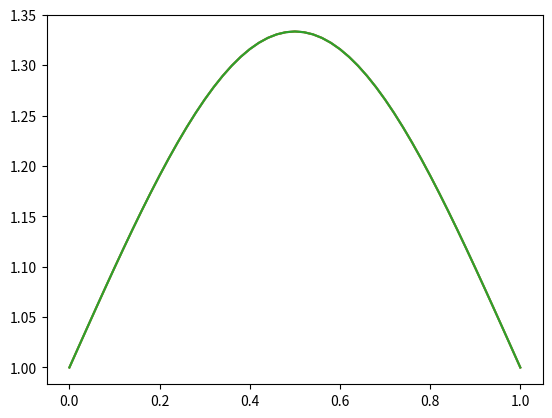

Reproduce this figure in Python.
print ('Importing libraries.')
from sympy import *
from mpmath import inf,norm
import numpy as np
import matplotlib.pyplot as plt

init_printing()

def area1Dfunction (xi, yi, var, degree=2):
   ''' Min Least Squares Aproximation
      xi = [x0, x1, ..., xn].t
      yi = [y0, y1, ..., yn].t
      
      M = [1, xi, ..., xi**n]

      M.t*M*C = M.t*y
      => C = (M.t*M)**-1 *M.t*y
      
      B = [1, x, ..., x**d]

      F = B*C
   '''
   var = symbols(var)
   p = ones(len(yi),1)
   q = ones(1,1)
   M = ones(len(yi),1)
   B = Matrix([1])
   for n1 in range(1,degree+1):
      for n2 in range(len(yi)):
         p[n2]=p[n2]*xi[n2]
      M = M.col_insert(n1,p)
      q = q*var
      B = B.col_insert(n1,q)
   C = (M.T*M).inv() *M.T*yi
   F = (B*C).det()
   return F


def lineMesh(var_y, L=1, qElems=10):
   qNodes = qElems + 1
   var_y = symbols(var_y+':'+str(qNodes))
   # Nodes Table
   Nodes = zeros(qNodes, 2)
   for i in range(qNodes):
      pos_x = Float(L)/qElems*i
      Nodes[i,0] = pos_x
      Nodes[i,1] = var_y[i]
   # Elements Table
   Elems = zeros(qElems, 2)
   for i in range(qElems):
      pos_node1 = i
      pos_node2 = i+1
      Elems[i,0] = pos_node1
      Elems[i,1] = pos_node2
   return Nodes, Elems


def baseSpace1D(var_x, var_y, tipe='P', degree=1):
   if tipe == 'P':
      # Lagrange Polinomials
      if degree == 1:
         x  = symbols(var_x)
         px = x1,x2 = symbols(var_x+':2')
         py = symbols(var_y+var_y+':2')
         m1 = Matrix([1, x])
         m2 = Matrix([
            [ 1,  1],
            [x1, x2]])
         B = m2.inv()*m1
         px = Matrix(px)
         py = Matrix(py)
         return B,x,px,py
      # Bases de funcoes nao lineares
      x  = symbols(var_x)
      px = symbols(var_x+':'+str(degree+1))
      py = symbols(var_y+var_y+':'+str(degree+1))
      m1 = ones(degree+1, 1)
      m2 = ones(degree+1,degree+1)
      for i in range(1,m1.shape[0]):
         m1[i,0] = x**i
         for j in range(m2.shape[1]):
            m2[i,j] = p[j]**i
      B = simplify(m2.inv()*m1)
      px = Matrix(px)
      py = Matrix(py)
   return B,x,px,py

def globalF(Elems, Nodes, F, px, py):
   pos_node1 = 0
   pos_node2 = 1
   pos_x = 0
   pos_y = 1
   qElems = Elems.shape[0]
   qNodes = Nodes.shape[0]
   G = zeros(qNodes, 1)
   for elem in range(qElems):
      print('Assembly percentage: %.2f'%(100*Float(elem)/qElems))
      node1 = Elems[elem, pos_node1]
      node2 = Elems[elem, pos_node2]
      px1 = Nodes[node1, pos_x]
      px2 = Nodes[node2, pos_x]
      py1 = Nodes[node1, pos_y]
      py2 = Nodes[node2, pos_y]
      Fi = Subs(F ,py,[py1,py2]).doit()
      Fi = Subs(Fi,px,[px1,px2]).doit()
      g_eq1 = elem
      g_eq2 = elem+1
      f_eq1 = 0
      f_eq2 = 1
      G[g_eq1] = G[g_eq1] +Fi[f_eq1]
      G[g_eq2] = G[g_eq2] +Fi[f_eq2]
   return G

def Dirichlet(Nodes, G, node, value):
   pos_x = 0
   pos_y = 1
   var_y = Nodes[node, pos_y]
   G[node, 0] = var_y-value
   return G

def Jacobian(F, vars_x):
   J = F.diff(vars_x[0])
   for i in range(1,len(vars_x)):
      J = J.col_insert(i,F.diff(vars_x[i]))
   return J

def solveNonlinear(Nodes, G, p1, tol=1E-10, nmax=25):
   pos_x = 0
   pos_y = 1
   var = Nodes[:,pos_y]
   print('Setting Jacobian.')
   J = simplify(Jacobian(G,var))
   Ji_F = lambdify(var,J.inv()*G)
   p2 = p1 -Ji_F(*flatten(p1))
   r1 = norm(p2-p1, inf)
   r2 = norm(p2-p1, 2)
   n = 1
   pprint((n, r1, r2))
   x = np.linspace(x1,x2,qNodes)
   plt.plot(np.linspace(x1,x2,qNodes), flatten(p2))
   
   while r1>tol and r2>tol and n<nmax:
      p1 = p2
      p2 = p1 -Ji_F(*flatten(p1))
      r1 = norm(p2-p1, inf)
      r2 = norm(p2-p1, 2)
      pprint((n, r1, r2))
      plt.plot(np.linspace(x1,x2,qNodes), flatten(p2))
      n  += 1
   plt.show()
   return p2

if __name__ == '__main__':
   print ('Main: Debug Mode simulation.')
   
   x1, x2 = 0, 1
   vin = 1
   qElems = 50
   qNodes = qElems+1
   Pdegree = 1

   var_x = 'x'
   var_y = 'v'
   print ('Main: Creating mesh.')
   Nodes, Elems = lineMesh(var_y, L=x2-x1, qElems=qElems)
   print ('Main: Setting Function Space Base.')
   B,x,px,py = baseSpace1D(var_x, var_y, degree=Pdegree)

   Ax = Matrix([0,1,2])/2
   Ay = Matrix([4,3,4])/4
   A = area1Dfunction(Ax,Ay,var_x)
   dA = A.diff(x)

   v = B.T*py
   dv = B.diff(x).T*py

   print ('Main: Setting elementary formulation.')
   F = integrate(B*(A*dv+v*dA), (x,px[0],px[1]) )
   print ('Main: Setting global assembly.')
   G = globalF(Elems, Nodes, F, px, py)
   Gd = Dirichlet(Nodes, G, 0, vin)
   print ('Main: Solving problem.')
   p0 = ones(qNodes,1)
   s = solveNonlinear(Nodes, G, p0, tol=1E-16, nmax=100)
   
